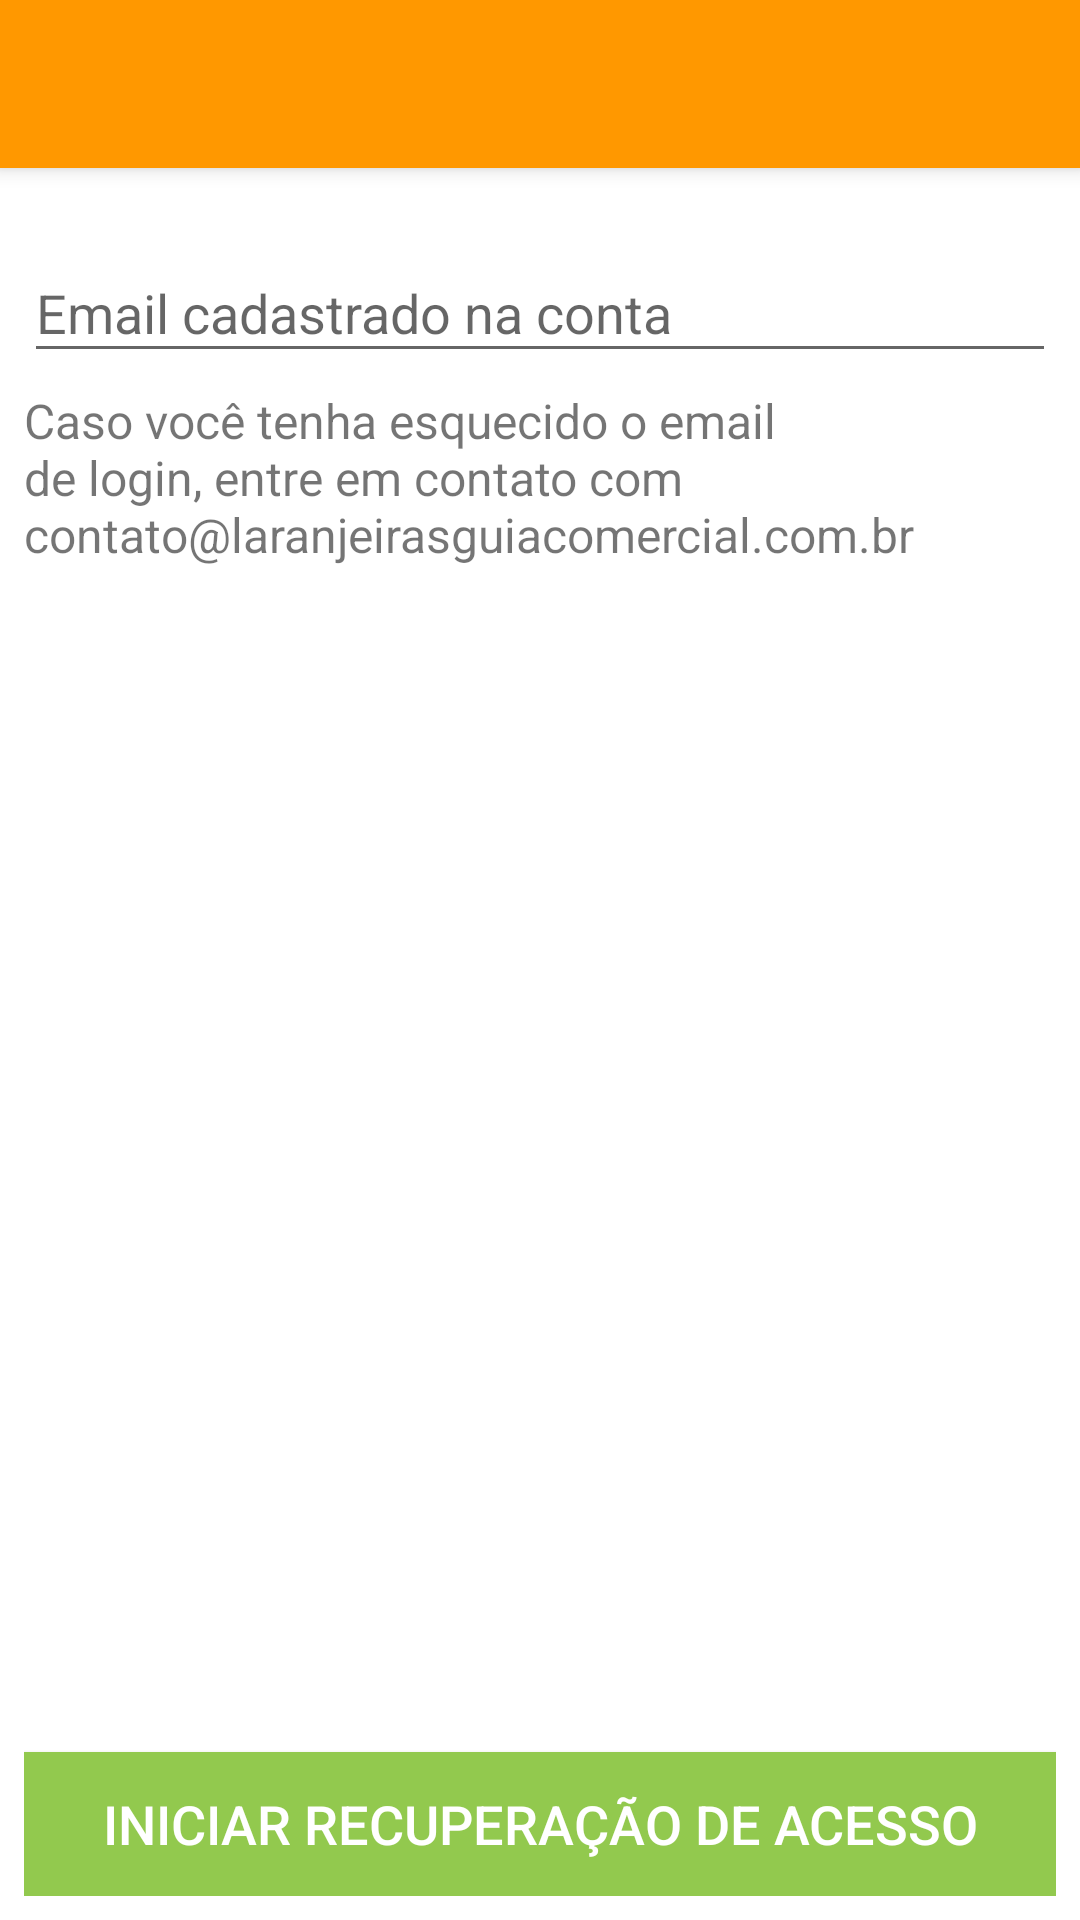

Write the Android layout XML for this screen, with the resource values it uses.
<!-- AndroidManifest.xml: activity theme AppTheme.NoActionBar -->
<!-- res/layout/activity_recuperar_acesso_passo_um.xml -->
<?xml version="1.0" encoding="utf-8"?>
<android.support.design.widget.CoordinatorLayout xmlns:android="http://schemas.android.com/apk/res/android"
    xmlns:app="http://schemas.android.com/apk/res-auto"
    xmlns:tools="http://schemas.android.com/tools"
    android:layout_width="match_parent"
    android:layout_height="match_parent"
    android:fitsSystemWindows="true"
    android:background="@color/colorActivityBackground"
    tools:context="br.com.thiengo.laranjeirasguiacomercial.RecuperarAcessoPassoUmActivity">

    <android.support.design.widget.AppBarLayout
        android:layout_width="match_parent"
        android:layout_height="wrap_content"
        android:theme="@style/AppTheme.AppBarOverlay">

        <android.support.v7.widget.Toolbar
            android:id="@+id/toolbar"
            android:layout_width="match_parent"
            android:layout_height="?attr/actionBarSize"
            android:background="?attr/colorPrimary"
            app:popupTheme="@style/AppTheme.PopupOverlay" />

    </android.support.design.widget.AppBarLayout>

    <include layout="@layout/content_recuperar_acesso_passo_um" />

</android.support.design.widget.CoordinatorLayout>
<!-- res/layout/content_recuperar_acesso_passo_um.xml (included above) -->
<?xml version="1.0" encoding="utf-8"?>
<RelativeLayout xmlns:android="http://schemas.android.com/apk/res/android"
    xmlns:app="http://schemas.android.com/apk/res-auto"
    xmlns:tools="http://schemas.android.com/tools"
    android:id="@+id/content_recuperar_acesso"
    android:layout_width="match_parent"
    android:layout_height="match_parent"
    android:paddingBottom="@dimen/space8dp"
    android:paddingLeft="@dimen/space8dp"
    android:paddingRight="@dimen/space8dp"
    android:paddingTop="@dimen/activity_vertical_margin"
    app:layout_behavior="@string/appbar_scrolling_view_behavior"
    tools:context="br.com.thiengo.laranjeirasguiacomercial.RecuperarAcessoPassoUmActivity"
    tools:showIn="@layout/activity_recuperar_acesso_passo_um">

    <android.support.design.widget.TextInputLayout
        android:id="@+id/til_email"
        android:layout_width="match_parent"
        android:layout_height="wrap_content"
        android:layout_alignParentLeft="true"
        android:layout_alignParentStart="true"
        android:layout_alignParentTop="true"
        android:layout_centerHorizontal="true">

        <EditText
            android:id="@+id/et_email"
            android:layout_width="match_parent"
            android:layout_height="wrap_content"
            android:layout_centerHorizontal="true"
            android:layout_centerVertical="true"
            android:ems="10"
            android:hint="Email cadastrado na conta"
            android:inputType="textEmailAddress"
            android:maxLength="100"
            android:maxLines="1" />
    </android.support.design.widget.TextInputLayout>

    <TextView
        android:layout_marginTop="5dp"
        android:id="@+id/tv_email_contato"
        android:layout_width="match_parent"
        android:layout_height="wrap_content"
        android:layout_below="@+id/til_email"
        android:text="Caso você tenha esquecido o email de login, entre em contato com contato@laranjeirasguiacomercial.com.br"
        android:textSize="16dp" />


    <Button
        android:id="@+id/bt_iniciar_recuperacao_acesso"
        android:layout_width="match_parent"
        android:layout_height="wrap_content"
        android:layout_alignParentBottom="true"
        android:layout_alignParentLeft="true"
        android:layout_alignParentStart="true"
        android:background="@drawable/botao_clique_estilo"
        android:onClick="iniciarRecuperacaoAcesso"
        android:text="Iniciar Recuperação de Acesso"
        android:textColor="@android:color/white"
        android:textSize="18sp" />
</RelativeLayout>
<!-- resources referenced by this layout -->
<resources>
  <color name="colorActivityBackground">#ffffff</color>
  <dimen name="activity_vertical_margin">16dp</dimen>
  <dimen name="space8dp">8dp</dimen>
  <!-- drawable botao_clique_estilo (drawable) -->
  <?xml version="1.0" encoding="utf-8"?>
  <selector xmlns:android="http://schemas.android.com/apk/res/android">
      <item android:state_pressed="true">
          <shape android:shape="rectangle">
              <solid android:color="#82b73f" />
          </shape>
      </item>
      <item android:state_focused="true">
          <shape android:shape="rectangle">
              <solid android:color="#82b73f" />
          </shape>
      </item>
      <item>
          <shape android:shape="rectangle">
              <solid android:color="#92c94e" />
          </shape>
      </item>
  </selector>
  <style name="AppTheme.AppBarOverlay" parent="ThemeOverlay.AppCompat.Dark.ActionBar" />
  <style name="AppTheme.PopupOverlay" parent="ThemeOverlay.AppCompat.Light" />
  <style name="AppTheme.NoActionBar">
          <item name="windowActionBar">false</item>
          <item name="windowNoTitle">true</item>
      </style>
</resources>
